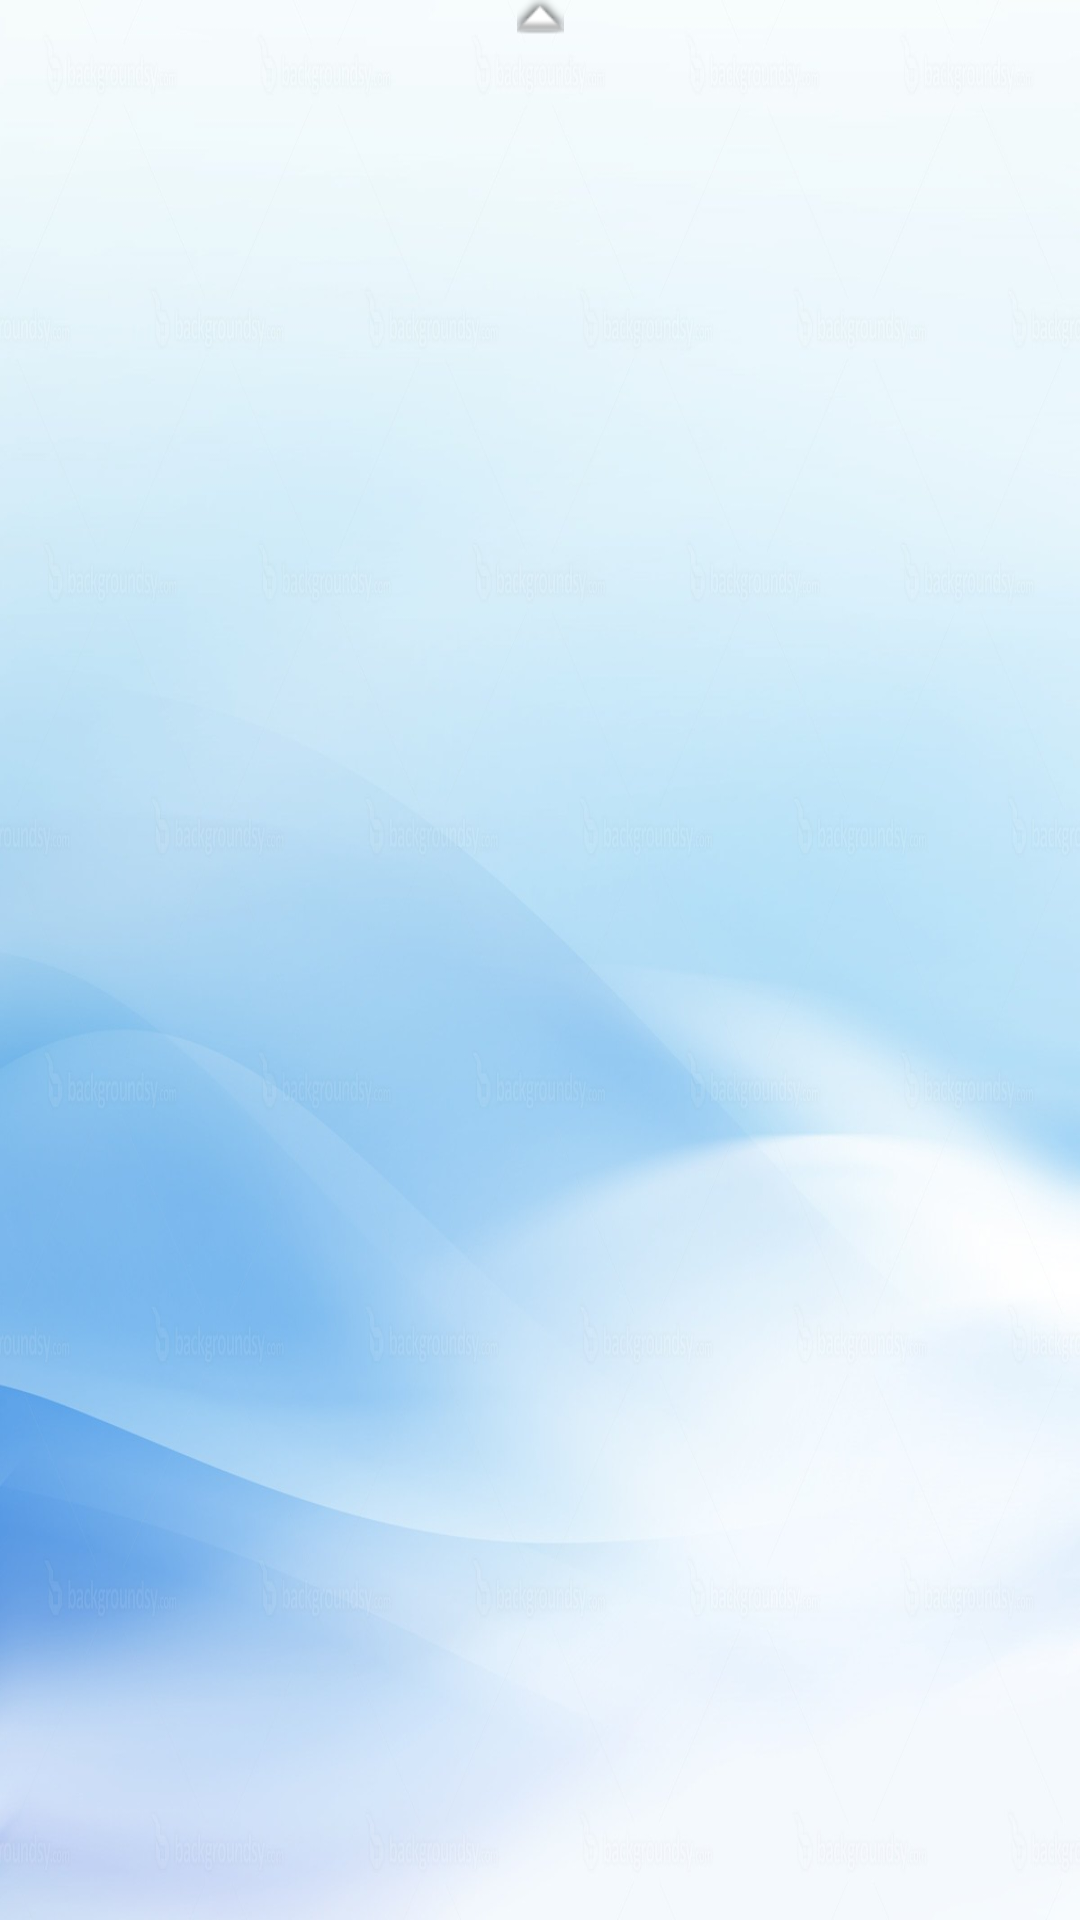

Write the Android layout XML for this screen, with the resource values it uses.
<!-- AndroidManifest.xml: application theme Theme.AndroidStudio -->
<!-- res/layout/activity_page__menu_cours.xml -->
<?xml version="1.0" encoding="utf-8"?>
<androidx.constraintlayout.widget.ConstraintLayout xmlns:android="http://schemas.android.com/apk/res/android"
    xmlns:app="http://schemas.android.com/apk/res-auto"
    xmlns:tools="http://schemas.android.com/tools"
    android:id="@+id/container"
    android:background="@drawable/fond_bleu_clair"
    android:layout_width="match_parent"
    android:layout_height="match_parent">

    <ScrollView
        android:id="@+id/scrollView2"
        android:layout_width="356dp"
        android:layout_height="570dp"
        android:visibility="visible"
        app:layout_constraintBottom_toTopOf="@+id/nav_view"
        app:layout_constraintEnd_toEndOf="parent"
        app:layout_constraintStart_toStartOf="parent"
        app:layout_constraintTop_toTopOf="parent"
        tools:visibility="visible">

        <LinearLayout
            android:id="@+id/layout"
            android:layout_width="match_parent"
            android:layout_height="wrap_content"
            android:orientation="vertical">
            <ImageView
                android:id="@+id/imageView"
                android:layout_width="match_parent"
                android:layout_height="wrap_content"
                app:srcCompat="@android:drawable/arrow_up_float" />
        </LinearLayout>
    </ScrollView>



</androidx.constraintlayout.widget.ConstraintLayout>
<!-- resources referenced by this layout -->
<resources>
  <!-- drawable fond_bleu_clair: jpg bitmap (drawable-xxhdpi, 106258 bytes) -->
  <style name="Theme.AndroidStudio" parent="Theme.MaterialComponents.DayNight.DarkActionBar">
          
  
          <item name="android:forceDarkAllowed" tools:targetApi="q">false</item>
  
          <item name="colorPrimary">#0B789C</item>
          <item name="colorPrimaryVariant">#085972</item>
          <item name="colorOnPrimary">@color/white</item>
          
          <item name="colorSecondary">@color/teal_200</item>
          <item name="colorSecondaryVariant">@color/teal_700</item>
          <item name="colorOnSecondary">@color/black</item>
          
          <item name="android:statusBarColor" tools:targetApi="l">#085972</item>
          
      </style>
  <color name="white">#FFFFFFFF</color>
  <color name="teal_200">#FF03DAC5</color>
  <color name="teal_700">#FF018786</color>
  <color name="black">#FF000000</color>
</resources>
